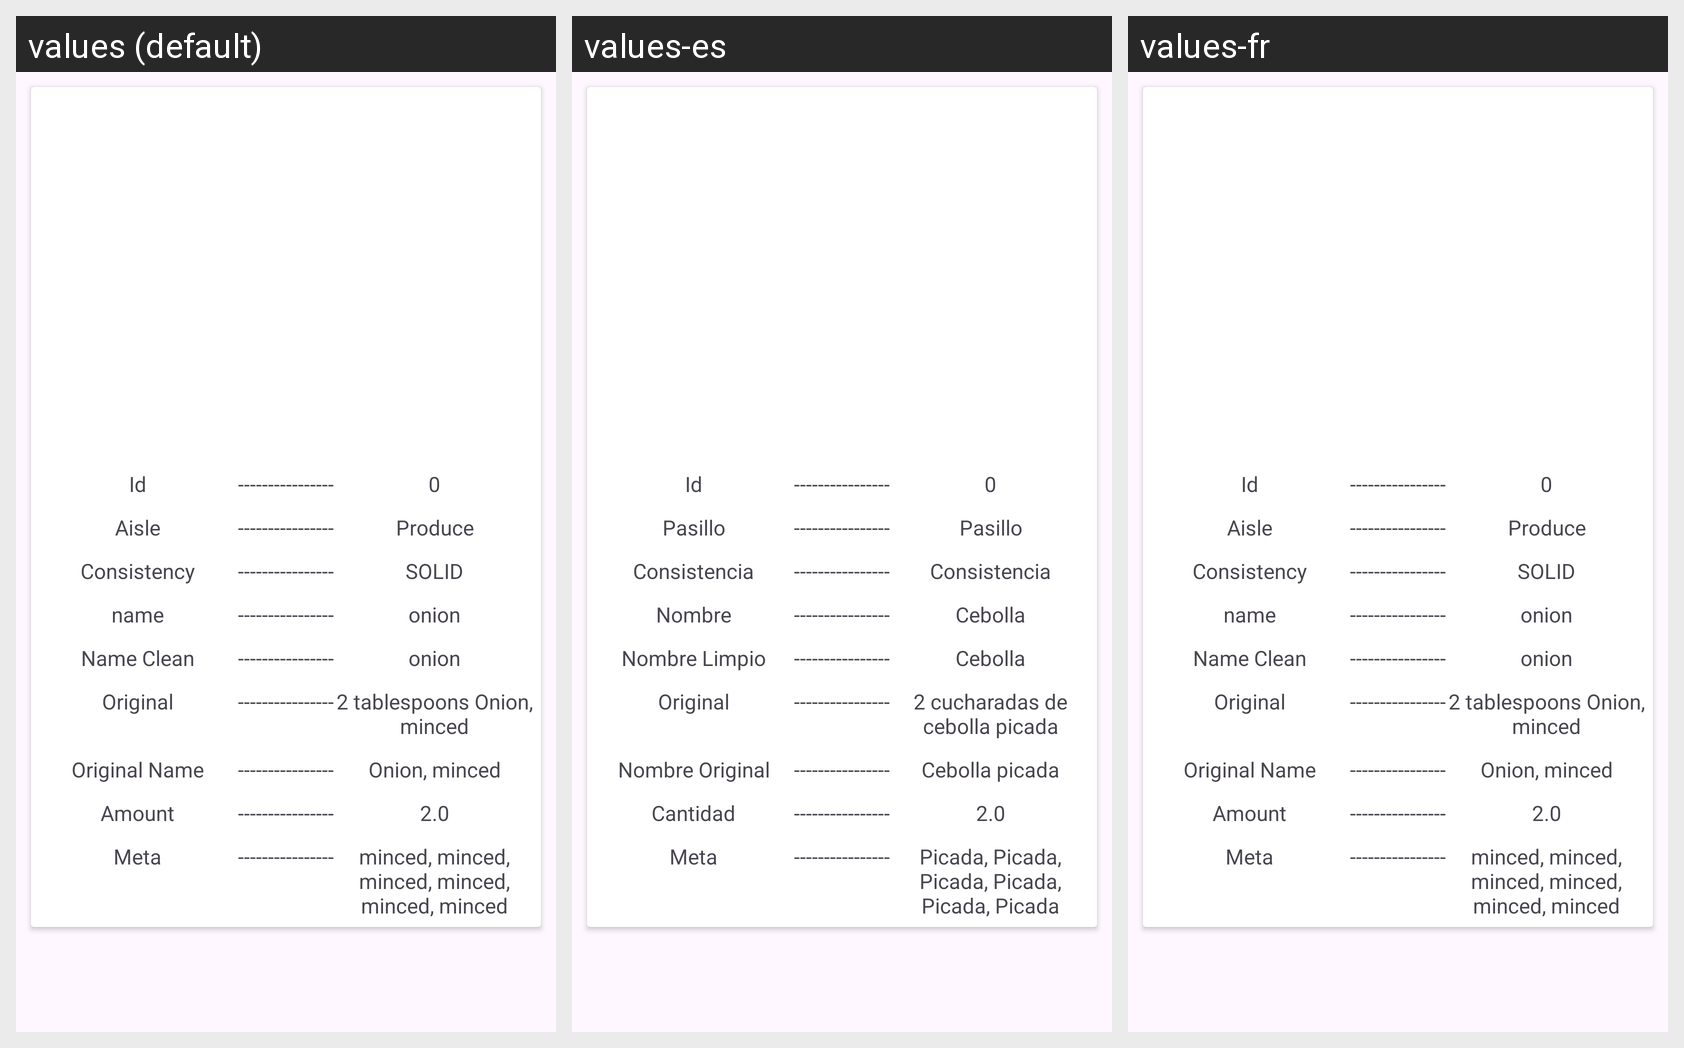

For this localized Android screen grid, give each drawn string resource with its value in every locale shown.
Android screen res/layout/layout_recipe_extended_ingredients_item.xml rendered under 3 locales, left to right: values (default), values-es, values-fr. Device: Nexus 5 (rendered at 1080×1920; each locale shown at half size, 540×960, under a caption strip naming it); theme Theme.MobileGroupAssignment.
Strings drawn on this screen, with the default value and each locale's value (text and hints the layout hard-codes, and strings that could not be matched under every locale, appear in the picture but are not listed):

id
  values: Id
  values-es: Id  [not translated; the default value is used]
  values-fr: Id  [not translated; the default value is used]

line
  values: ----------------
  values-es: ----------------  [not translated; the default value is used]
  values-fr: ----------------  [not translated; the default value is used]

_0
  values: 0
  values-es: 0  [not translated; the default value is used]
  values-fr: 0  [not translated; the default value is used]

aisle
  values: Aisle
  values-es: Pasillo
  values-fr: Aisle  [not translated; the default value is used]

example_aisle
  values: Produce
  values-es: Pasillo
  values-fr: Produce  [not translated; the default value is used]

consistency
  values: Consistency
  values-es: Consistencia
  values-fr: Consistency  [not translated; the default value is used]

example_consistency
  values: SOLID
  values-es: Consistencia
  values-fr: SOLID  [not translated; the default value is used]

name_lower
  values: name
  values-es: Nombre
  values-fr: name  [not translated; the default value is used]

example_name
  values: onion
  values-es: Cebolla
  values-fr: onion  [not translated; the default value is used]

name_clean
  values: Name Clean
  values-es: Nombre Limpio
  values-fr: Name Clean  [not translated; the default value is used]

example_name_clean
  values: onion
  values-es: Cebolla
  values-fr: onion  [not translated; the default value is used]

original
  values: Original
  values-es: Original  [not translated; the default value is used]
  values-fr: Original  [not translated; the default value is used]

example_original
  values: 2 tablespoons Onion, minced
  values-es: 2 cucharadas de cebolla picada
  values-fr: 2 tablespoons Onion, minced  [not translated; the default value is used]

original_name
  values: Original Name
  values-es: Nombre Original
  values-fr: Original Name  [not translated; the default value is used]

example_original_name
  values: Onion, minced
  values-es: Cebolla picada
  values-fr: Onion, minced  [not translated; the default value is used]

amount
  values: Amount
  values-es: Cantidad
  values-fr: Amount  [not translated; the default value is used]

example_amount
  values: 2.0
  values-es: 2.0  [not translated; the default value is used]
  values-fr: 2.0  [not translated; the default value is used]

meta
  values: Meta
  values-es: Meta  [not translated; the default value is used]
  values-fr: Meta  [not translated; the default value is used]

example_meta
  values: minced, minced, minced, minced, minced, minced
  values-es: Picada, Picada, Picada, Picada, Picada, Picada
  values-fr: minced, minced, minced, minced, minced, minced  [not translated; the default value is used]
